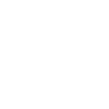
t = 0.00 s
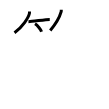
t = 4.00 s
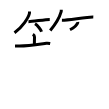
t = 8.00 s
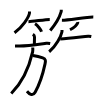
t = 12.00 s
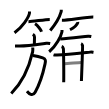
t = 15.50 s
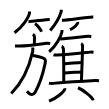
t = 20.00 s

The animated SVG that drew these frames (rendered in a browser with its animation timeline set to each time). Animation: 20 SMIL elements (animate=20); one cycle of 20.00 s.

<svg width="109px" height="109px" viewBox="0 0 px 109px" xmlns="http://www.w3.org/2000/svg" xmlns:xlink="http://www.w3.org/1999/xlink" xml:space="preserve" version="1.1"  baseProfile="full">
<path d="M29.49,11.5c0.04,0.5,0.09,1.29-0.08,2.01c-1.02,4.24-6.89,13.54-14.91,19.24" style="fill:none;stroke:black;stroke-width:3;opacity:0">
  <animate attributeType="CSS" attributeName="opacity" from="0" to="1" begin="0s" dur="1s" repeatCount="0" fill="freeze" />
</path>
<path d="M28.46,21.68c3.99,0,16.81-2.29,21.29-2.29" style="fill:none;stroke:black;stroke-width:3;opacity:0">
  <animate attributeType="CSS" attributeName="opacity" from="0" to="1" begin="1s" dur="1s" repeatCount="0" fill="freeze" />
</path>
<path d="M35.02,23.83c2.29,1.4,5.91,5.74,6.48,7.92" style="fill:none;stroke:black;stroke-width:3;opacity:0">
  <animate attributeType="CSS" attributeName="opacity" from="0" to="1" begin="2s" dur="1s" repeatCount="0" fill="freeze" />
</path>
<path d="M61.24,9.75c0.03,0.49,0.13,1.27-0.06,1.96c-1.47,5.14-5.54,12.47-10.93,18.79" style="fill:none;stroke:black;stroke-width:3;opacity:0">
  <animate attributeType="CSS" attributeName="opacity" from="0" to="1" begin="3s" dur="1s" repeatCount="0" fill="freeze" />
</path>
<path d="M61.92,20.13c5.31,0.17,25.42-3.29,31.38-3.1" style="fill:none;stroke:black;stroke-width:3;opacity:0">
  <animate attributeType="CSS" attributeName="opacity" from="0" to="1" begin="4s" dur="1s" repeatCount="0" fill="freeze" />
</path>
<path d="M77.74,22c0.02,0.18,0.05,0.47-0.04,0.73c-0.53,1.55-3.55,4.94-7.7,7.02" style="fill:none;stroke:black;stroke-width:3;opacity:0">
  <animate attributeType="CSS" attributeName="opacity" from="0" to="1" begin="5s" dur="1s" repeatCount="0" fill="freeze" />
</path>
<path d="M32.89,34.28c0.61,0.4,1.61,1.93,1.61,2.71c0,2.9-0.19,4.81-0.08,7.26" style="fill:none;stroke:black;stroke-width:3;opacity:0">
  <animate attributeType="CSS" attributeName="opacity" from="0" to="1" begin="6s" dur="1s" repeatCount="0" fill="freeze" />
</path>
<path d="M15.01,45.88c1.07,0.04,3.51,0.25,4.55,0.2c8.41-0.38,18.94-1.83,26.65-2.8c1.75-0.22,2.67,0.02,3.98,0.25" style="fill:none;stroke:black;stroke-width:3;opacity:0">
  <animate attributeType="CSS" attributeName="opacity" from="0" to="1" begin="7s" dur="1s" repeatCount="0" fill="freeze" />
</path>
<path d="M32.93,55.57c1.57,0.23,5.77,0.92,9.8,2.39c3.04,1.11,3.05,2.55,2.31,5.98c-1.32,6.16-5.04,19.8-9.91,28.24c-2.57,4.46-6.11,1.53-8.17-0.98" style="fill:none;stroke:black;stroke-width:3;opacity:0">
  <animate attributeType="CSS" attributeName="opacity" from="0" to="1" begin="8s" dur="1s" repeatCount="0" fill="freeze" />
</path>
<path d="M32.75,47.5c0.06,1.08,0.23,2.82-0.12,4.35c-2.79,12.29-8.8,28.94-21.38,41.63" style="fill:none;stroke:black;stroke-width:3;opacity:0">
  <animate attributeType="CSS" attributeName="opacity" from="0" to="1" begin="9s" dur="1s" repeatCount="0" fill="freeze" />
</path>
<path d="M61.99,30c0.04,0.5,0.08,1.29-0.08,2.01c-0.91,4.23-5.62,14.03-12.76,19.72" style="fill:none;stroke:black;stroke-width:3;opacity:0">
  <animate attributeType="CSS" attributeName="opacity" from="0" to="1" begin="10s" dur="1s" repeatCount="0" fill="freeze" />
</path>
<path d="M60.25,38.99c8.64-0.37,21.19-2.06,27.88-2.7c1.49-0.14,2.41,0.14,3.16,0.28" style="fill:none;stroke:black;stroke-width:3;opacity:0">
  <animate attributeType="CSS" attributeName="opacity" from="0" to="1" begin="11s" dur="1s" repeatCount="0" fill="freeze" />
</path>
<path d="M53.5,54.84c0.92,0.27,2.6,0.3,3.51,0.27c10.32-0.34,22.99-1.86,33.24-2.98c1.52-0.17,2.45,0.13,3.21,0.27" style="fill:none;stroke:black;stroke-width:3;opacity:0">
  <animate attributeType="CSS" attributeName="opacity" from="0" to="1" begin="12s" dur="1s" repeatCount="0" fill="freeze" />
</path>
<path d="M61.65,46.5c0.96,0.33,1.54,1.48,1.73,2.13c0.27,0.92,0.5,29.47,0.31,33.63" style="fill:none;stroke:black;stroke-width:3;opacity:0">
  <animate attributeType="CSS" attributeName="opacity" from="0" to="1" begin="13s" dur="1s" repeatCount="0" fill="freeze" />
</path>
<path d="M81.12,43.54c0.79,0.33,1.27,1.49,1.43,2.16c0.16,0.66-0.97,31.09-1.13,35.24" style="fill:none;stroke:black;stroke-width:3;opacity:0">
  <animate attributeType="CSS" attributeName="opacity" from="0" to="1" begin="14s" dur="1s" repeatCount="0" fill="freeze" />
</path>
<path d="M64.54,63.69c2.66-0.11,14.11-1.14,16.6-1.25" style="fill:none;stroke:black;stroke-width:3;opacity:0">
  <animate attributeType="CSS" attributeName="opacity" from="0" to="1" begin="15s" dur="1s" repeatCount="0" fill="freeze" />
</path>
<path d="M64.44,73.04c3.03-0.1,12.98-0.93,16.52-1.14" style="fill:none;stroke:black;stroke-width:3;opacity:0">
  <animate attributeType="CSS" attributeName="opacity" from="0" to="1" begin="16s" dur="1s" repeatCount="0" fill="freeze" />
</path>
<path d="M49,83.11c1.06,0.27,3,0.36,4.05,0.27c5.64-0.5,30.75-2.3,42.27-2.91c1.75-0.09,2.81,0.13,3.69,0.26" style="fill:none;stroke:black;stroke-width:3;opacity:0">
  <animate attributeType="CSS" attributeName="opacity" from="0" to="1" begin="17s" dur="1s" repeatCount="0" fill="freeze" />
</path>
<path d="M64.75,88.25c0.04,0.3,0.09,0.79-0.09,1.22c-1.07,2.58-7.21,8.25-15.62,11.71" style="fill:none;stroke:black;stroke-width:3;opacity:0">
  <animate attributeType="CSS" attributeName="opacity" from="0" to="1" begin="18s" dur="1s" repeatCount="0" fill="freeze" />
</path>
<path d="M78,87.75c5.4,2.21,13.96,9.07,15.31,12.5" style="fill:none;stroke:black;stroke-width:3;opacity:0">
  <animate attributeType="CSS" attributeName="opacity" from="0" to="1" begin="19s" dur="1s" repeatCount="0" fill="freeze" />
</path>
</svg>
